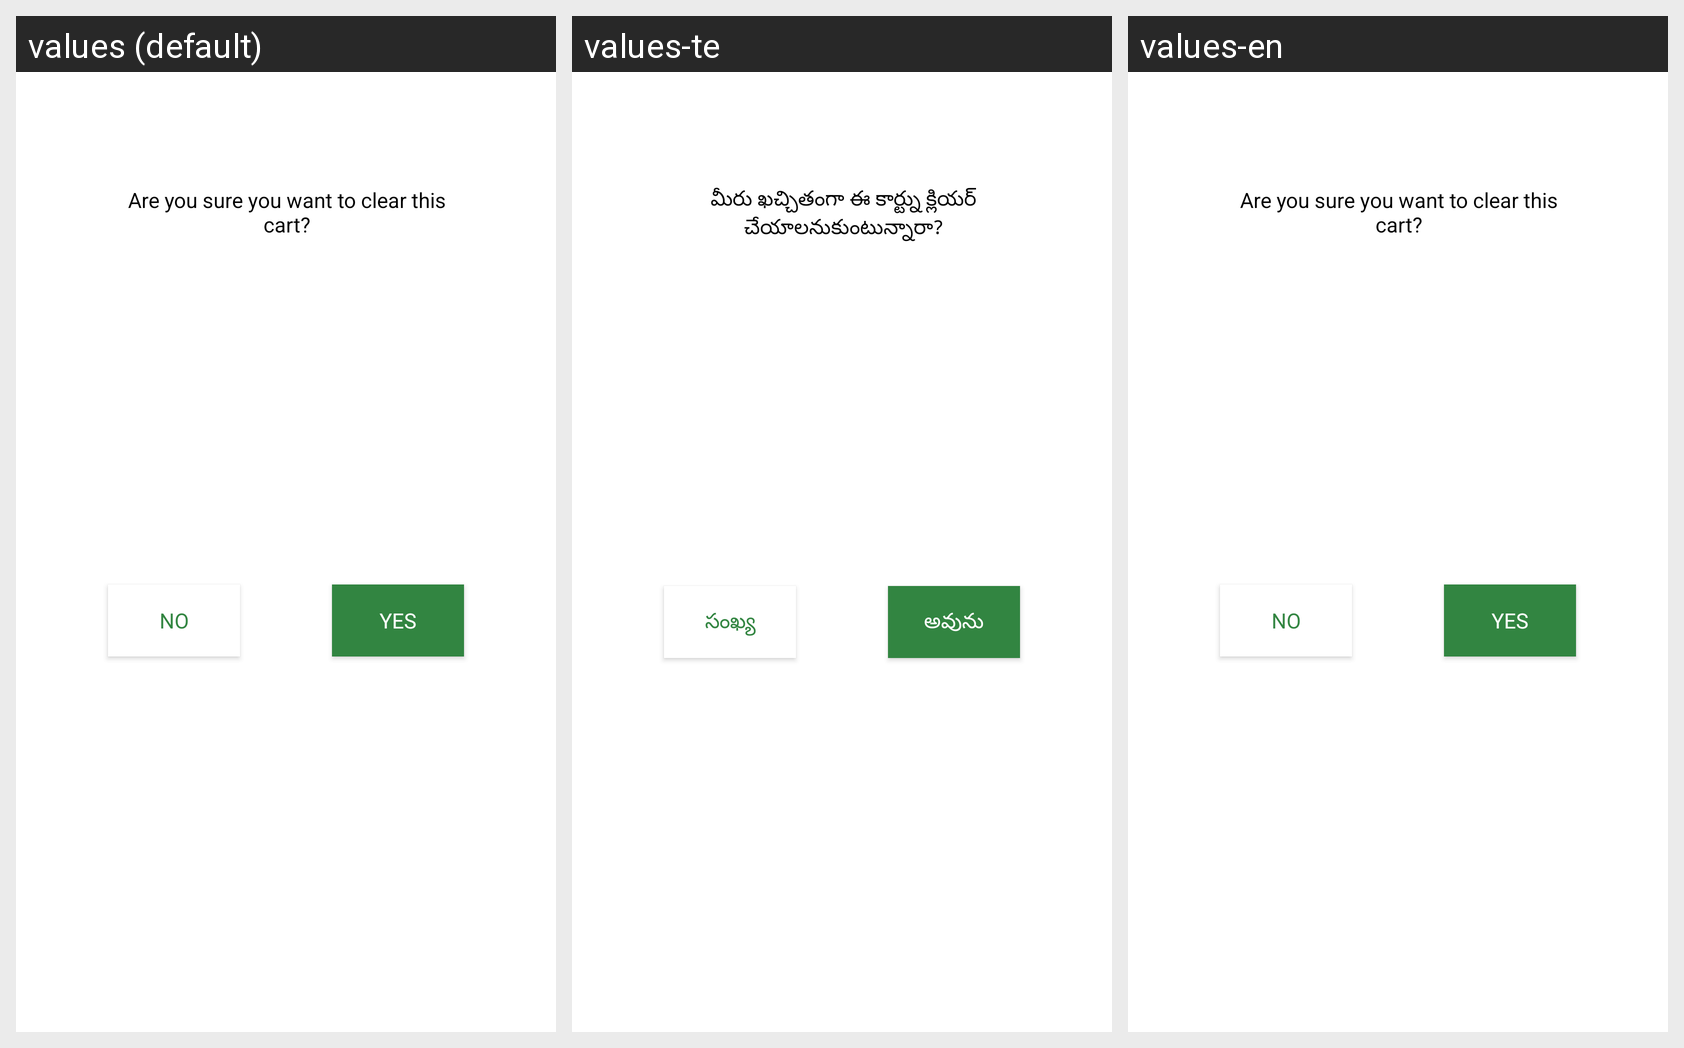

Strings drawn on this Android screen and how each of the app's shown locales translates them:
Android screen res/layout/customedialoug.xml rendered under 3 locales, left to right: values (default), values-te, values-en. Device: Nexus 5 (rendered at 1080×1920; each locale shown at half size, 540×960, under a caption strip naming it); theme Theme.Ladduu.
Strings drawn on this screen, with the default value and each locale's value (text and hints the layout hard-codes, and strings that could not be matched under every locale, appear in the picture but are not listed):

are_you_sure_you_want_to_clear_this_cart
  values: Are you sure you want to clear this cart?
  values-te: మీరు ఖచ్చితంగా ఈ కార్ట్ను క్లియర్ చేయాలనుకుంటున్నారా?
  values-en: Are you sure you want to clear this cart?

yes
  values: yes
  values-te: అవును
  values-en: yes

no
  values: No
  values-te: సంఖ్య
  values-en: No
